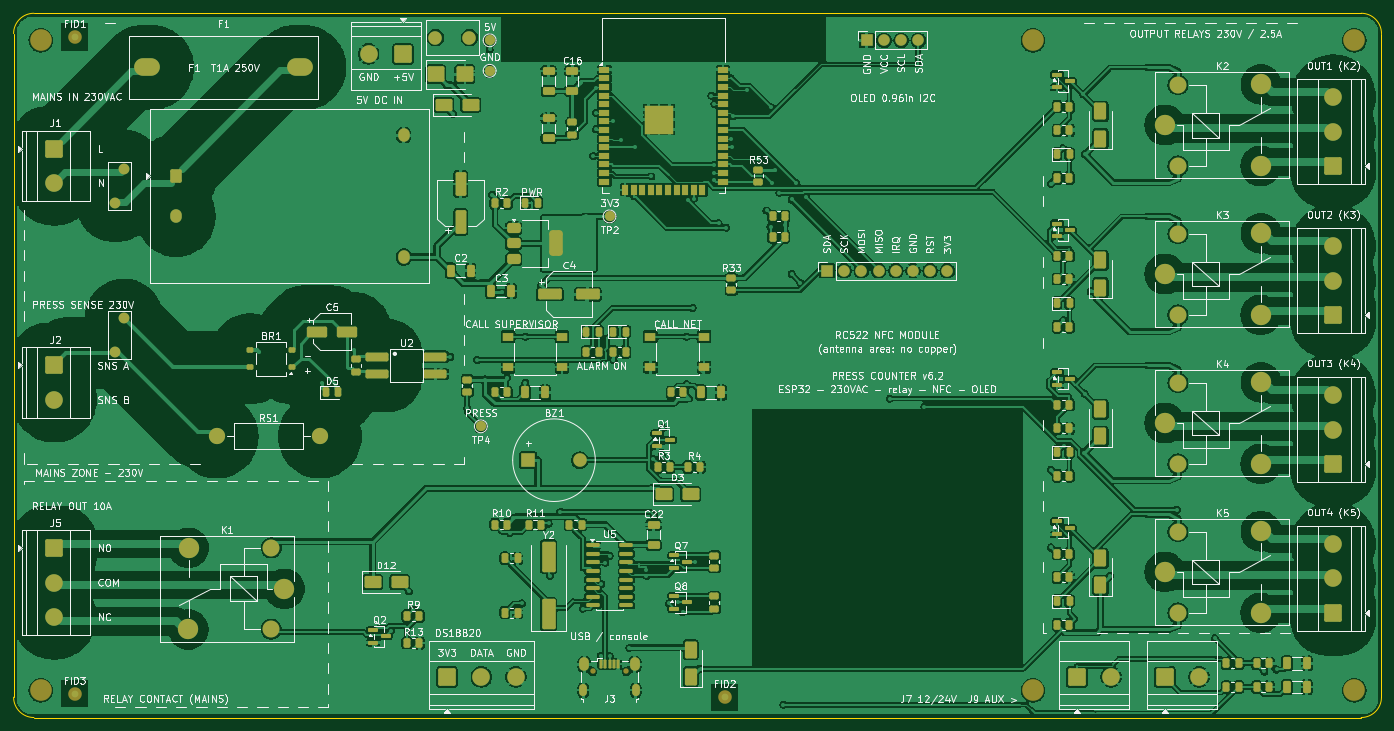
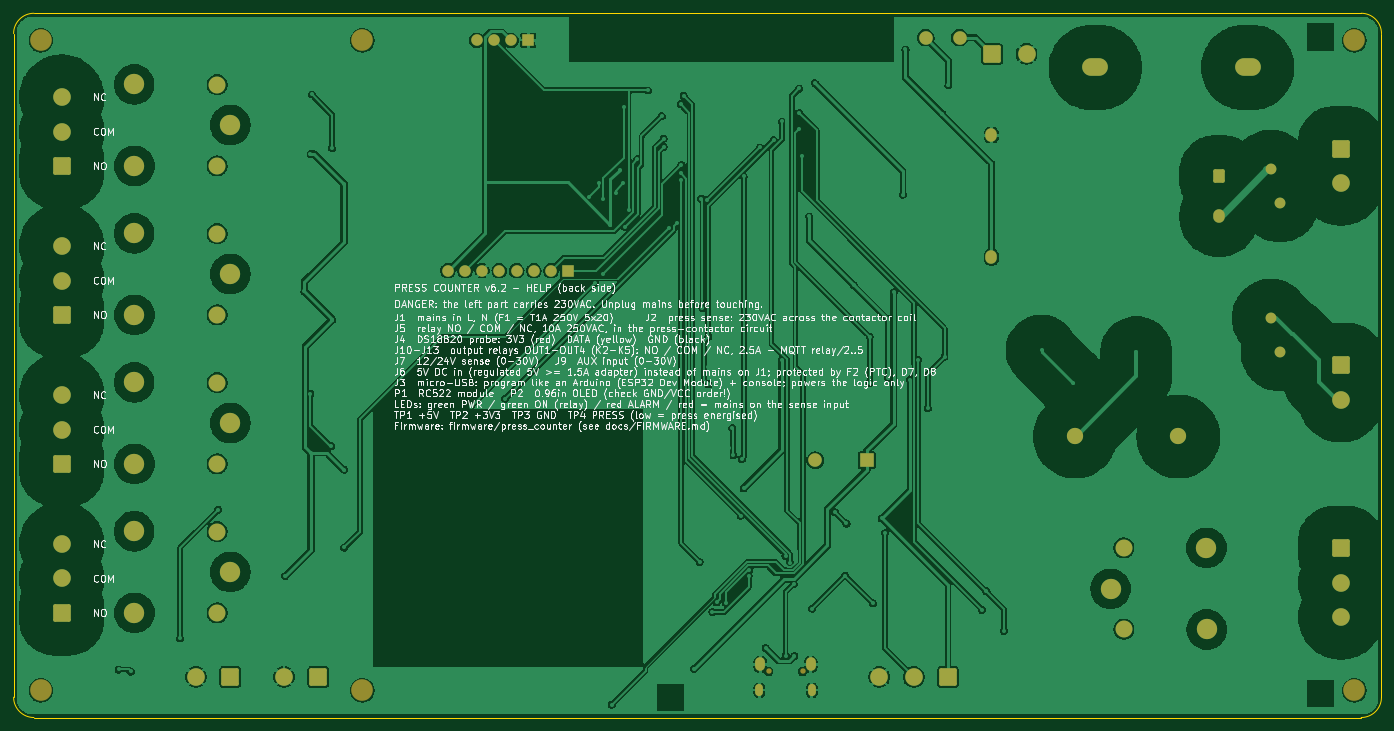
Circuit board: 7 layer files. Board 202.0 x 104.0 mm.
- bottom_copper: Gerber_press_counter.GBL (278764 bytes)
- bottom_silk: Gerber_press_counter.GBO (357260 bytes)
- bottom_mask: Gerber_press_counter.GBS (4772 bytes)
- outline: Gerber_press_counter.GKO (1078 bytes)
- top_copper: Gerber_press_counter.GTL (752207 bytes)
- top_silk: Gerber_press_counter.GTO (271151 bytes)
- top_mask: Gerber_press_counter.GTS (14593 bytes)

=== bottom_copper: Gerber_press_counter.GBL (278764 bytes, source omitted) ===
=== bottom_silk: Gerber_press_counter.GBO (357260 bytes, source omitted) ===
=== bottom_mask: Gerber_press_counter.GBS ===
G04 #@! TF.GenerationSoftware,KiCad,Pcbnew,10.0.6*
G04 #@! TF.CreationDate,2026-10-15T00:23:20+03:30*
G04 #@! TF.ProjectId,press_counter,70726573-735f-4636-9f75-6e7465722e6b,rev?*
G04 #@! TF.SameCoordinates,Original*
G04 #@! TF.FileFunction,Soldermask,Bot*
G04 #@! TF.FilePolarity,Negative*
%FSLAX46Y46*%
G04 Gerber Fmt 4.6, Leading zero omitted, Abs format (unit mm)*
G04 Created by KiCad (PCBNEW 10.0.6) date 2026-10-15 00:23:20*
%MOMM*%
%LPD*%
G01*
G04 APERTURE LIST*
G04 Aperture macros list*
%AMRoundRect*
0 Rectangle with rounded corners*
0 $1 Rounding radius*
0 $2 $3 $4 $5 $6 $7 $8 $9 X,Y pos of 4 corners*
0 Add a 4 corners polygon primitive as box body*
4,1,4,$2,$3,$4,$5,$6,$7,$8,$9,$2,$3,0*
0 Add four circle primitives for the rounded corners*
1,1,$1+$1,$2,$3*
1,1,$1+$1,$4,$5*
1,1,$1+$1,$6,$7*
1,1,$1+$1,$8,$9*
0 Add four rect primitives between the rounded corners*
20,1,$1+$1,$2,$3,$4,$5,0*
20,1,$1+$1,$4,$5,$6,$7,0*
20,1,$1+$1,$6,$7,$8,$9,0*
20,1,$1+$1,$8,$9,$2,$3,0*%
G04 Aperture macros list end*
%ADD10C,3.200000*%
%ADD11RoundRect,0.250000X-1.050000X1.050000X-1.050000X-1.050000X1.050000X-1.050000X1.050000X1.050000X0*%
%ADD12C,2.600000*%
%ADD13RoundRect,0.250000X1.050000X-1.050000X1.050000X1.050000X-1.050000X1.050000X-1.050000X-1.050000X0*%
%ADD14RoundRect,0.250000X-1.050000X-1.050000X1.050000X-1.050000X1.050000X1.050000X-1.050000X1.050000X0*%
%ADD15RoundRect,0.250000X1.050000X1.050000X-1.050000X1.050000X-1.050000X-1.050000X1.050000X-1.050000X0*%
%ADD16O,0.800000X0.800000*%
%ADD17O,1.150000X1.800000*%
%ADD18O,1.450000X2.000000*%
%ADD19C,3.000000*%
%ADD20C,2.500000*%
%ADD21RoundRect,0.250000X-0.600000X-0.750000X0.600000X-0.750000X0.600000X0.750000X-0.600000X0.750000X0*%
%ADD22O,1.700000X2.000000*%
%ADD23R,1.700000X1.700000*%
%ADD24C,1.700000*%
%ADD25O,3.800000X2.600000*%
%ADD26C,1.600000*%
%ADD27C,2.000000*%
%ADD28R,2.000000X2.000000*%
%ADD29C,2.400000*%
G04 APERTURE END LIST*
D10*
X228000000Y-34000000D03*
X228000000Y-130000000D03*
D11*
X36000000Y-109000000D03*
D12*
X36000000Y-114080000D03*
X36000000Y-119160000D03*
D13*
X224900000Y-118550000D03*
D12*
X224900000Y-113470000D03*
X224900000Y-108390000D03*
D14*
X94000000Y-128000000D03*
D12*
X99080000Y-128000000D03*
X104160000Y-128000000D03*
D15*
X87500000Y-36000000D03*
D12*
X82420000Y-36000000D03*
D16*
X115500000Y-127200000D03*
X120500000Y-127200000D03*
D17*
X114125000Y-129950000D03*
D18*
X114275000Y-126150000D03*
X121725000Y-126150000D03*
D17*
X121875000Y-129950000D03*
D14*
X187000000Y-128000000D03*
D12*
X192080000Y-128000000D03*
D19*
X200000000Y-68500000D03*
D20*
X201950000Y-74550000D03*
D19*
X214150000Y-74550000D03*
X214200000Y-62500000D03*
D20*
X201950000Y-62550000D03*
D11*
X36000000Y-82000000D03*
D12*
X36000000Y-87080000D03*
D10*
X34000000Y-34000000D03*
D11*
X36000000Y-50000000D03*
D12*
X36000000Y-55080000D03*
D19*
X200000000Y-46500000D03*
D20*
X201950000Y-52550000D03*
D19*
X214150000Y-52550000D03*
X214200000Y-40500000D03*
D20*
X201950000Y-40550000D03*
D21*
X54000000Y-54000000D03*
D22*
X54000000Y-60000000D03*
X87600000Y-48000000D03*
X87600000Y-66000000D03*
D23*
X150110000Y-68000000D03*
D24*
X152650000Y-68000000D03*
X155190000Y-68000000D03*
X157730000Y-68000000D03*
X160270000Y-68000000D03*
X162810000Y-68000000D03*
X165350000Y-68000000D03*
X167890000Y-68000000D03*
D19*
X70000000Y-115000000D03*
D20*
X68050000Y-108950000D03*
D19*
X55850000Y-108950000D03*
X55800000Y-121000000D03*
D20*
X68050000Y-120950000D03*
D25*
X49750000Y-38000000D03*
X72250000Y-38000000D03*
D26*
X45000000Y-58000000D03*
X46300000Y-53000000D03*
D27*
X92300000Y-33600000D03*
X97300000Y-33600000D03*
D10*
X180500000Y-34000000D03*
D13*
X224900000Y-52550000D03*
D12*
X224900000Y-47470000D03*
X224900000Y-42390000D03*
D10*
X180500000Y-130000000D03*
D19*
X200000000Y-90500000D03*
D20*
X201950000Y-96550000D03*
D19*
X214150000Y-96550000D03*
X214200000Y-84500000D03*
D20*
X201950000Y-84550000D03*
D26*
X45000000Y-80000000D03*
X46300000Y-75000000D03*
D10*
X34000000Y-130000000D03*
D23*
X156000000Y-34000000D03*
D24*
X158540000Y-34000000D03*
X161080000Y-34000000D03*
X163620000Y-34000000D03*
D14*
X200000000Y-128000000D03*
D12*
X205080000Y-128000000D03*
D19*
X200000000Y-112500000D03*
D20*
X201950000Y-118550000D03*
D19*
X214150000Y-118550000D03*
X214200000Y-106500000D03*
D20*
X201950000Y-106550000D03*
D28*
X106000000Y-96000000D03*
D27*
X113600000Y-96000000D03*
D29*
X60000000Y-92500000D03*
X75240000Y-92500000D03*
D13*
X224900000Y-96550000D03*
D12*
X224900000Y-91470000D03*
X224900000Y-86390000D03*
D13*
X224900000Y-74550000D03*
D12*
X224900000Y-69470000D03*
X224900000Y-64390000D03*
M02*

=== outline: Gerber_press_counter.GKO ===
G04 #@! TF.GenerationSoftware,KiCad,Pcbnew,10.0.6*
G04 #@! TF.CreationDate,2026-10-15T00:23:20+03:30*
G04 #@! TF.ProjectId,press_counter,70726573-735f-4636-9f75-6e7465722e6b,rev?*
G04 #@! TF.SameCoordinates,Original*
G04 #@! TF.FileFunction,Profile,NP*
%FSLAX46Y46*%
G04 Gerber Fmt 4.6, Leading zero omitted, Abs format (unit mm)*
G04 Created by KiCad (PCBNEW 10.0.6) date 2026-10-15 00:23:20*
%MOMM*%
%LPD*%
G01*
G04 APERTURE LIST*
G04 #@! TA.AperFunction,Profile*
%ADD10C,0.100000*%
G04 #@! TD*
G04 APERTURE END LIST*
D10*
X30000000Y-33000000D02*
G75*
G02*
X33000000Y-30000000I3000000J0D01*
G01*
X30000000Y-131000000D02*
X30000000Y-33000000D01*
X33000000Y-30000000D02*
X229000000Y-30000000D01*
X33000000Y-134000000D02*
G75*
G02*
X30000000Y-131000000I0J3000000D01*
G01*
X229000000Y-30000000D02*
G75*
G02*
X232000000Y-33000000I0J-3000000D01*
G01*
X229000000Y-134000000D02*
X33000000Y-134000000D01*
X232000000Y-33000000D02*
X232000000Y-131000000D01*
X232000000Y-131000000D02*
G75*
G02*
X229000000Y-134000000I-3000000J0D01*
G01*
M02*

=== top_copper: Gerber_press_counter.GTL (752207 bytes, source omitted) ===
=== top_silk: Gerber_press_counter.GTO (271151 bytes, source omitted) ===
=== top_mask: Gerber_press_counter.GTS (14593 bytes, source omitted) ===
